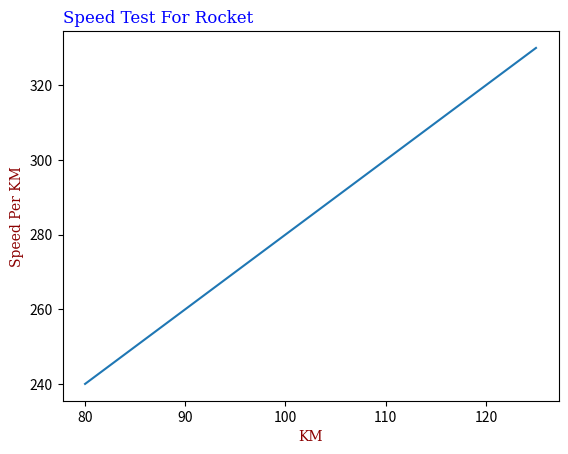

Here is the Python script that generated this plot:

import matplotlib.pyplot as plt

import numpy as np

Xpoints = np.array([80, 85, 90, 95, 100, 105, 110, 115, 120, 125])

Ypoints = np.array([240, 250, 260, 270, 280, 290, 300, 310, 320, 330])

font_style_01 = {'family':'serif', 'color':'blue', 'size':12}

font_style_02 = {'family':'serif', 'color':'darkred', 'size':10}

plt.plot(Xpoints, Ypoints)

plt.xlabel("KM", fontdict = font_style_02) # add lable for X axies add properties

plt.ylabel("Speed Per KM", fontdict = font_style_02) # add lable for Y axies add properties

plt.title("Speed Test For Rocket", fontdict = font_style_01, loc = 'left') # add title for plot add properties

plt.show()